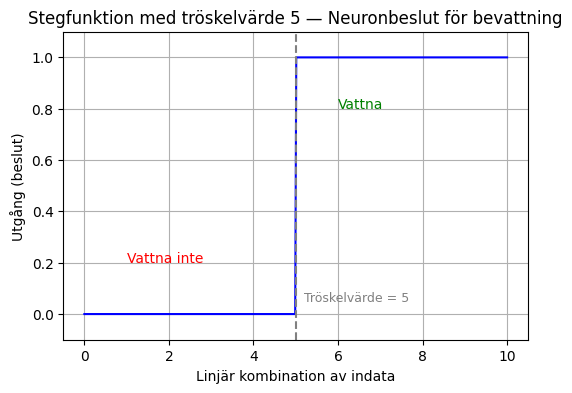

This figure's Python source: (Note: this script raises an exception after producing the figure.)
import matplotlib.pyplot as plt
from matplotlib import font_manager
import numpy as np
import os

# Använd Lexend Deca från systemfonter
plt.rcParams['font.family'] = 'sans-serif'
plt.rcParams['font.sans-serif'] = ['Lexend Deca', 'Arial', 'Helvetica', 'DejaVu Sans']

# Verifiera att fonten laddas
try:
    # Testa att skapa en figur med fonten
    test_font = font_manager.FontProperties(family='Lexend Deca')
    print("✓ Använder Lexend Deca font")
except:
    print("⚠ Lexend Deca hittades inte, använder fallback-font")

x = np.linspace(0, 10, 400)
threshold = 5
step_custom = (x >= threshold).astype(float)

plt.figure(figsize=(6,4))
plt.plot(x, step_custom, color='blue')
plt.title("Stegfunktion med tröskelvärde 5 — Neuronbeslut för bevattning")
plt.xlabel("Linjär kombination av indata")
plt.ylabel("Utgång (beslut)")
plt.grid(True)
plt.ylim(-0.1, 1.1)

plt.text(1, 0.2, "Vattna inte", fontsize=10, color="red")
plt.text(6, 0.8, "Vattna", fontsize=10, color="green")
plt.axvline(threshold, color='gray', linestyle='--')
plt.text(threshold + 0.2, 0.05, "Tröskelvärde = 5", rotation=0, fontsize=9, color='gray')

# Spara som PNG istället för att visa interaktivt
# Spara i resources/images/ mappen
script_dir = os.path.dirname(os.path.abspath(__file__))
images_dir = os.path.join(os.path.dirname(script_dir), "images")
output_path = os.path.join(images_dir, "step_function.png")
plt.savefig(output_path, dpi=300, bbox_inches='tight')
print(f"✓ Graf sparad: {output_path}")
plt.close()
